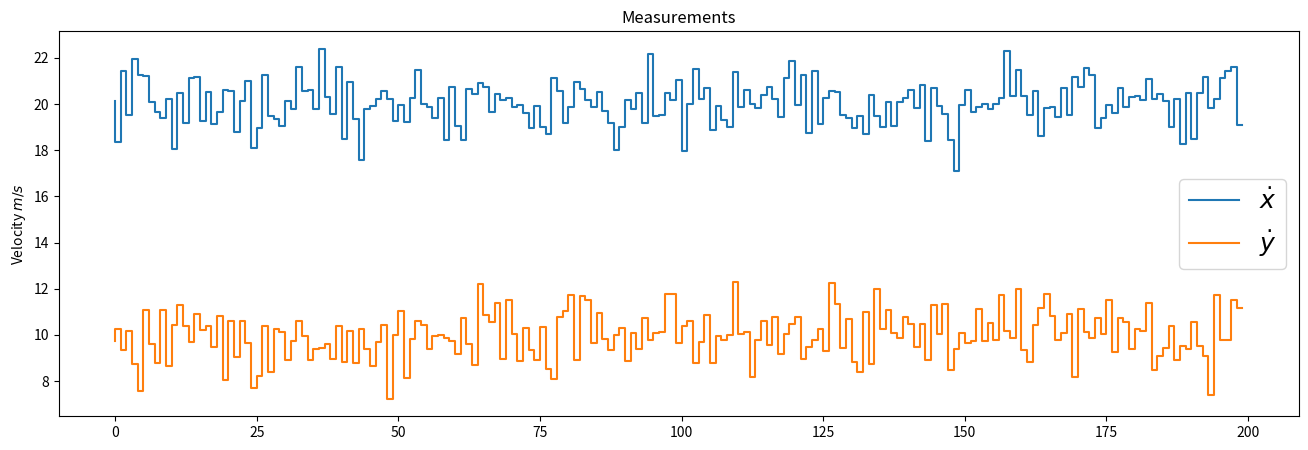
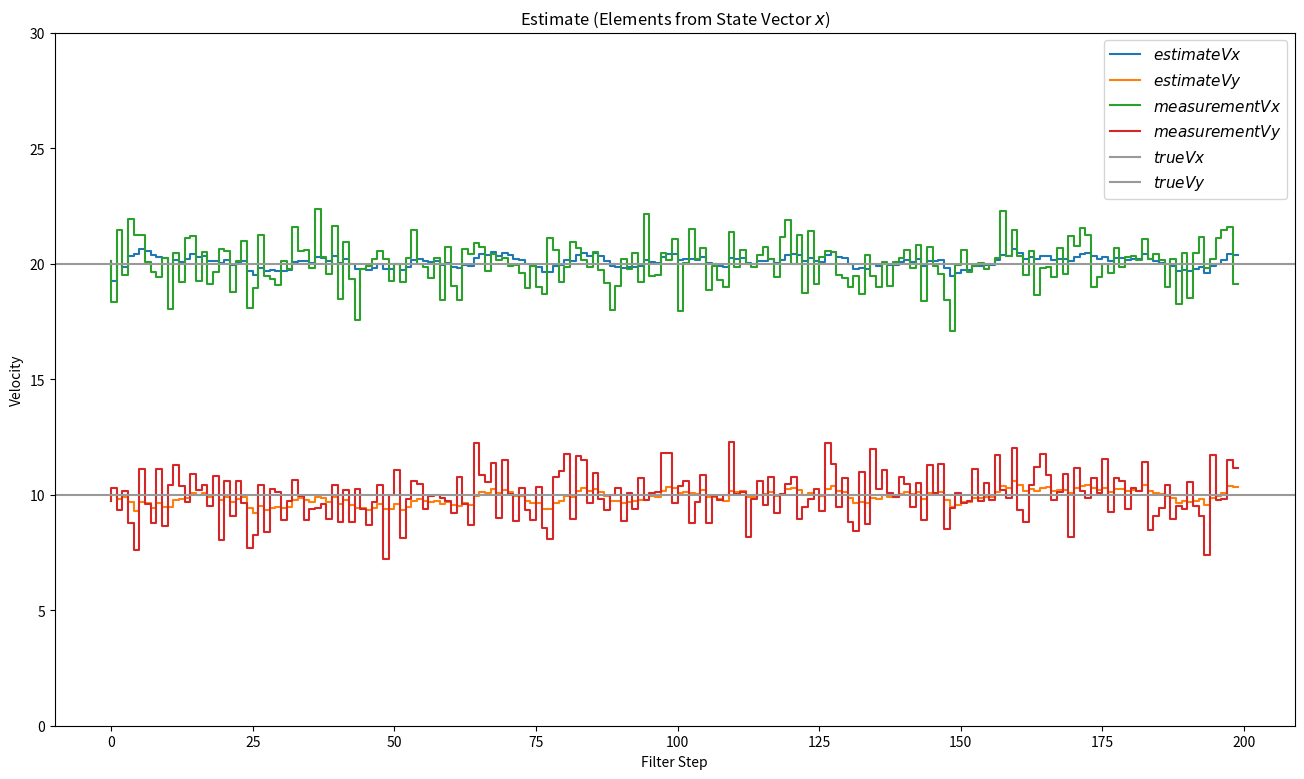
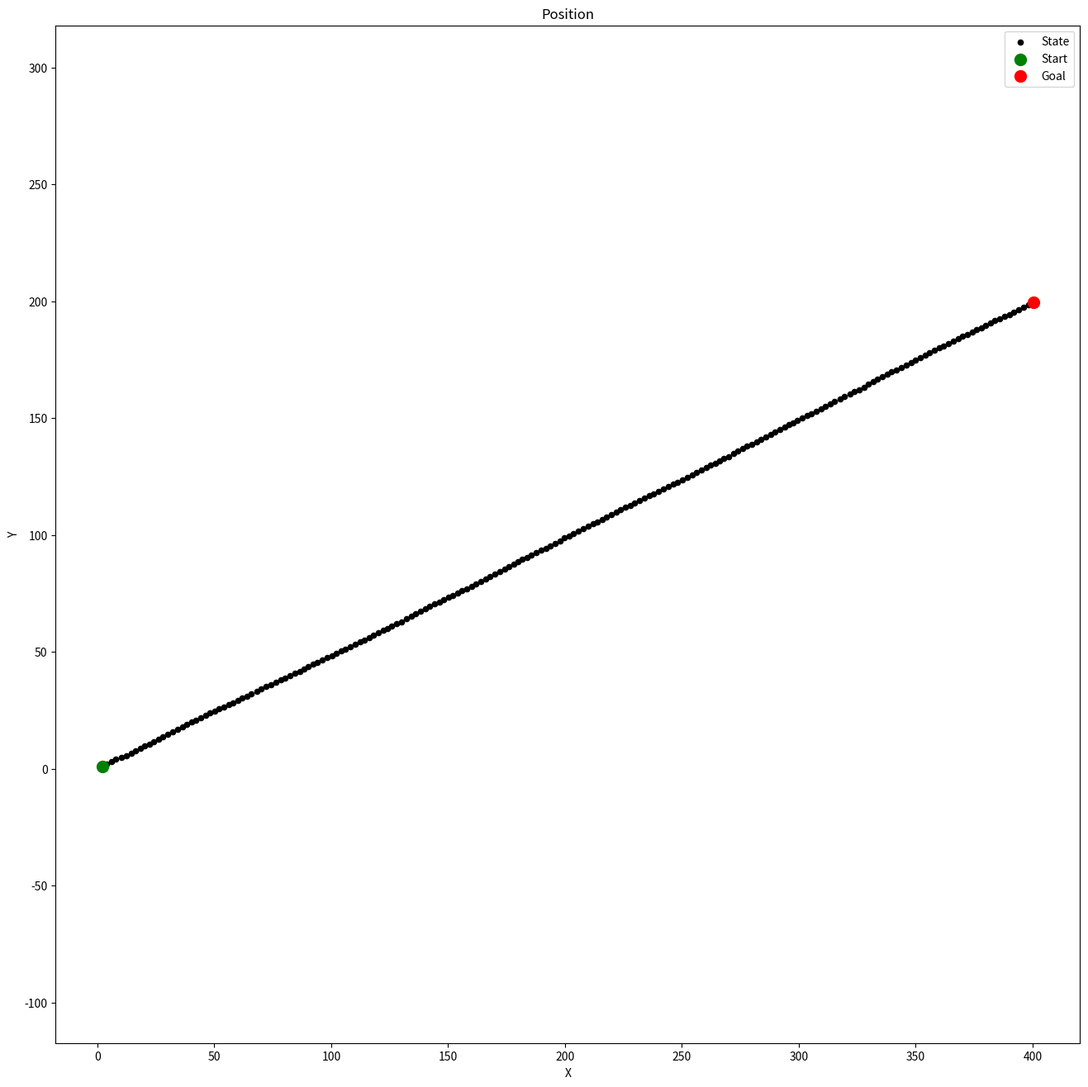

Reproduce these figures in Python, in order.
# -*- coding:utf-8 -*-
import numpy as np

import matplotlib.pyplot as plt
from scipy.stats import norm

#初始化行人状态x, 行人的不确定性（协方差矩阵）P，测量的时间间隔dt，处理矩阵F以及测量矩阵H：
x = np.matrix([[0.0, 0.0, 0.0, 0.0]]).T
print(x, x.shape)
P = np.diag([1000.0, 1000.0, 1000.0, 1000.0])
print(P, P.shape)

dt = 0.1 # Time Step between Filter Steps
F = np.matrix([[1.0, 0.0, dt, 0.0],
              [0.0, 1.0, 0.0, dt],
              [0.0, 0.0, 1.0, 0.0],
              [0.0, 0.0, 0.0, 1.0]])
print(F, F.shape)

H = np.matrix([[0.0, 0.0, 1.0, 0.0],
              [0.0, 0.0, 0.0, 1.0]])
print(H, H.shape)



# 计算测量过程的噪声的协方差矩阵R和处理噪声的协方差矩阵Q：
ra = 0.09
R = np.matrix([[ra, 0.0],
              [0.0, ra]])
print(R, R.shape)

sv = 0.5
G = np.matrix([[0.5*dt**2],
               [0.5*dt**2],
               [dt],
               [dt]])
Q = G*G.T*sv**2

from sympy import Symbol, Matrix
from sympy.interactive import printing
printing.init_printing()
dts = Symbol('dt')
Qs = Matrix([[0.5*dts**2],[0.5*dts**2],[dts],[dts]])
Qs*Qs.T

# 定义一个单位矩阵：
I = np.eye(4)
print(I, I.shape)

# 随机产生一些测量数据：
m = 200 # Measurements
vx= 20 # in X
vy= 10 # in Y

mx = np.array(vx+np.random.randn(m))
my = np.array(vy+np.random.randn(m))
measurements = np.vstack((mx,my))

print(measurements.shape)
print('Standard Deviation of Acceleration Measurements=%.2f' % np.std(mx))
print('You assumed %.2f in R.' % R[0,0])

fig = plt.figure(figsize=(16,5))
plt.step(range(m),mx, label='$\dot x$')
plt.step(range(m),my, label='$\dot y$')
plt.ylabel(r'Velocity $m/s$')
plt.title('Measurements')
plt.legend(loc='best',prop={'size':18})


# 一些过程值，用于结果的显示：
xt = []
yt = []
dxt= []
dyt= []
Zx = []
Zy = []
Px = []
Py = []
Pdx= []
Pdy= []
Rdx= []
Rdy= []
Kx = []
Ky = []
Kdx= []
Kdy= []

def savestates(x, Z, P, R, K):
    xt.append(float(x[0]))
    yt.append(float(x[1]))
    dxt.append(float(x[2]))
    dyt.append(float(x[3]))
    Zx.append(float(Z[0]))
    Zy.append(float(Z[1]))
    Px.append(float(P[0,0]))
    Py.append(float(P[1,1]))
    Pdx.append(float(P[2,2]))
    Pdy.append(float(P[3,3]))
    Rdx.append(float(R[0,0]))
    Rdy.append(float(R[1,1]))
    Kx.append(float(K[0,0]))
    Ky.append(float(K[1,0]))
    Kdx.append(float(K[2,0]))
    Kdy.append(float(K[3,0]))


# 卡尔曼滤波：
for n in range(len(measurements[0])):

    # Time Update (Prediction)
    # ========================
    # Project the state ahead
    x = F*x

    # Project the error covariance ahead
    P = F*P*F.T + Q

    # Measurement Update (Correction)
    # ===============================
    # Compute the Kalman Gain
    S = H*P*H.T + R
    K = (P*H.T) * np.linalg.pinv(S)

    # Update the estimate via z
    Z = measurements[:,n].reshape(2,1)
    y = Z - (H*x)                            # Innovation or Residual
    x = x + (K*y)

    # Update the error covariance
    P = (I - (K*H))*P

    # Save states (for Plotting)
    savestates(x, Z, P, R, K)

# 显示一下关于速度的估计结果：
def plot_x():
    fig = plt.figure(figsize=(16,9))
    plt.step(range(len(measurements[0])),dxt, label='$estimateVx$')
    plt.step(range(len(measurements[0])),dyt, label='$estimateVy$')

    plt.step(range(len(measurements[0])),measurements[0], label='$measurementVx$')
    plt.step(range(len(measurements[0])),measurements[1], label='$measurementVy$')

    plt.axhline(vx, color='#999999', label='$trueVx$')
    plt.axhline(vy, color='#999999', label='$trueVy$')

    plt.xlabel('Filter Step')
    plt.title('Estimate (Elements from State Vector $x$)')
    plt.legend(loc='best',prop={'size':11})
    plt.ylim([0, 30])
    plt.ylabel('Velocity')

plot_x()


# 位置的估计结果：
def plot_xy():
    fig = plt.figure(figsize=(16,16))
    plt.scatter(xt,yt, s=20, label='State', c='k')
    plt.scatter(xt[0],yt[0], s=100, label='Start', c='g')
    plt.scatter(xt[-1],yt[-1], s=100, label='Goal', c='r')

    plt.xlabel('X')
    plt.ylabel('Y')
    plt.title('Position')
    plt.legend(loc='best')
    plt.axis('equal')

plot_xy()
plt.show()
